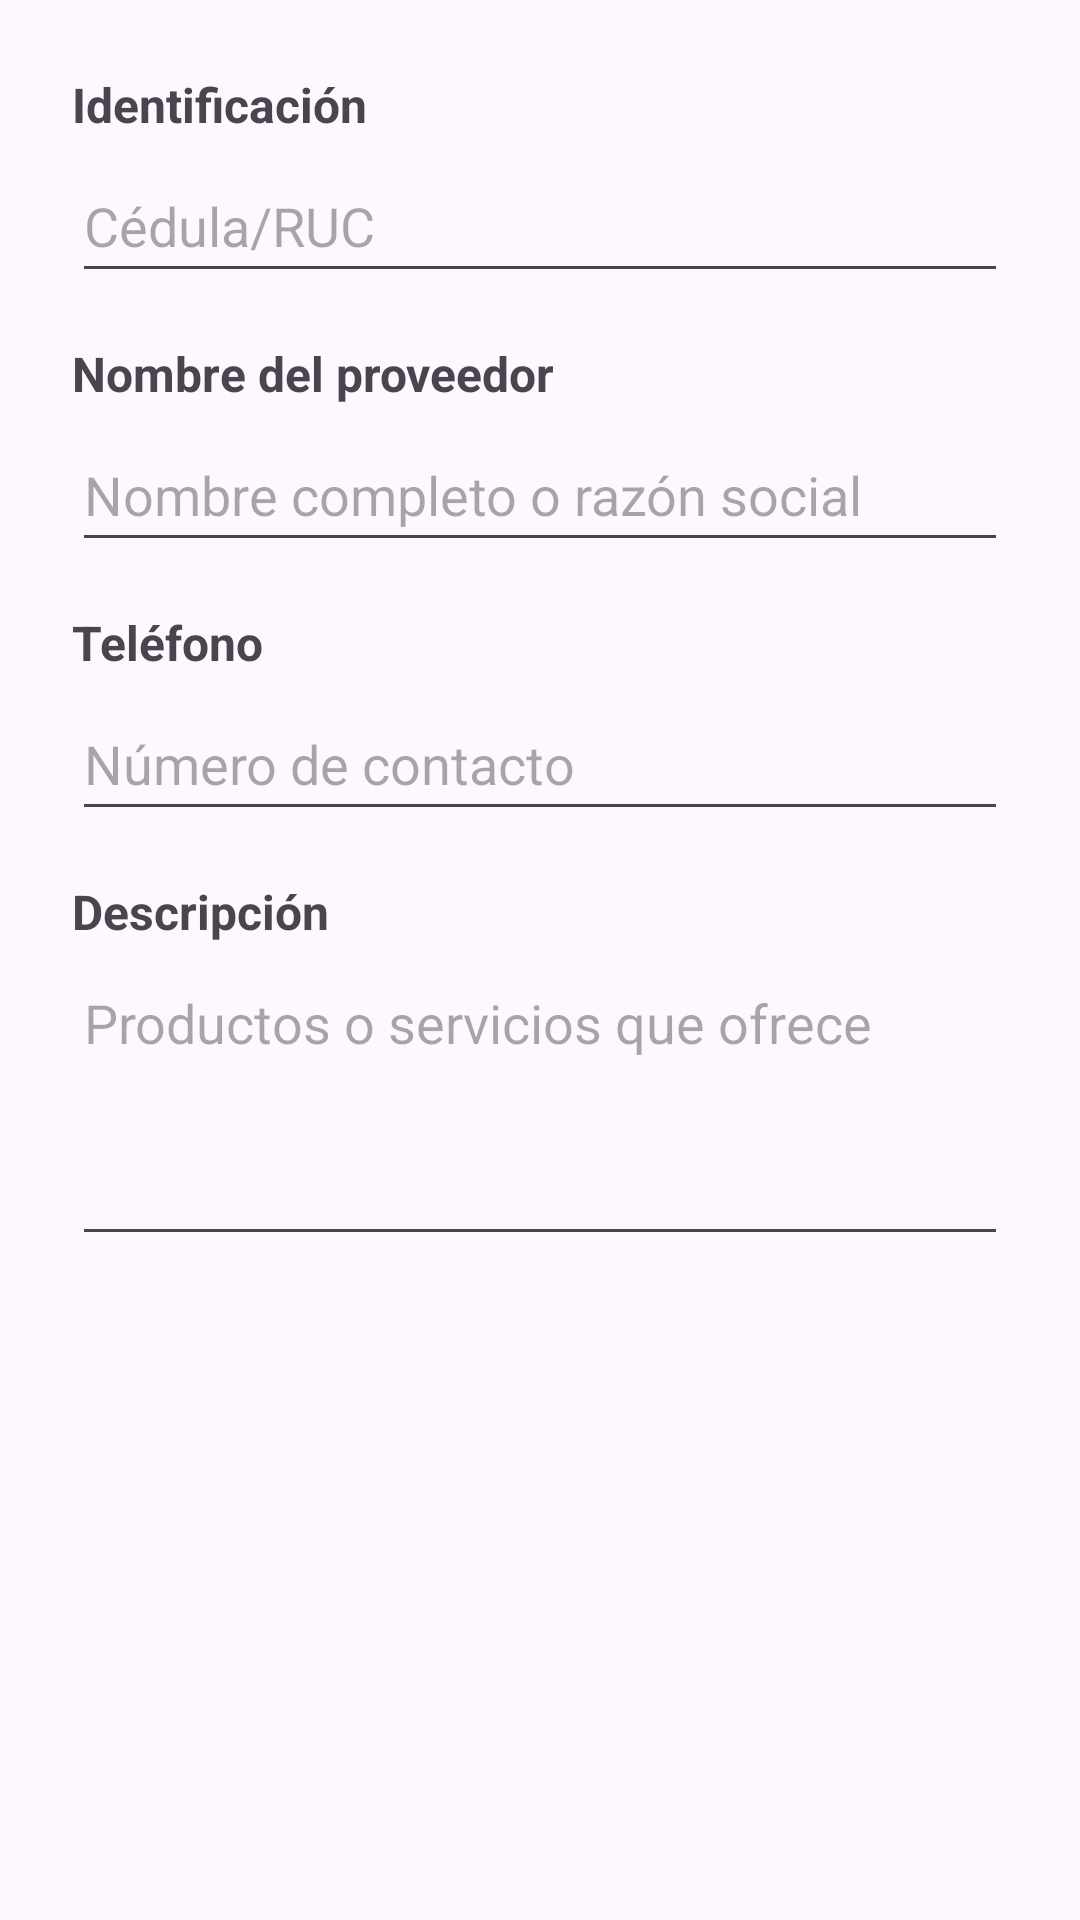

Reconstruct the res/layout file that produces this screen, plus the resources it refers to.
<!-- AndroidManifest.xml: application theme Theme.FixMyRide -->
<!-- res/layout/dialog_agregar_proveedor.xml -->
<?xml version="1.0" encoding="utf-8"?>
<ScrollView xmlns:android="http://schemas.android.com/apk/res/android"
    android:layout_width="match_parent"
    android:layout_height="wrap_content"
    android:fillViewport="true">

    <LinearLayout
        android:layout_width="match_parent"
        android:layout_height="wrap_content"
        android:orientation="vertical"
        android:padding="24dp">

        <TextView
            android:layout_width="match_parent"
            android:layout_height="wrap_content"
            android:text="Identificación"
            android:textSize="16sp"
            android:textStyle="bold"
            android:layout_marginBottom="4dp"/>

        <EditText
            android:id="@+id/etIdentificacion"
            android:layout_width="match_parent"
            android:layout_height="wrap_content"
            android:hint="Cédula/RUC"
            android:inputType="number"
            android:layout_marginBottom="16dp"
            android:minHeight="48dp"/>

        <TextView
            android:layout_width="match_parent"
            android:layout_height="wrap_content"
            android:text="Nombre del proveedor"
            android:textSize="16sp"
            android:textStyle="bold"
            android:layout_marginBottom="4dp"/>

        <EditText
            android:id="@+id/etNombreProveedor"
            android:layout_width="match_parent"
            android:layout_height="wrap_content"
            android:hint="Nombre completo o razón social"
            android:inputType="textPersonName"
            android:layout_marginBottom="16dp"
            android:minHeight="48dp"/>

        <TextView
            android:layout_width="match_parent"
            android:layout_height="wrap_content"
            android:text="Teléfono"
            android:textSize="16sp"
            android:textStyle="bold"
            android:layout_marginBottom="4dp"/>

        <EditText
            android:id="@+id/etTelefonoProveedor"
            android:layout_width="match_parent"
            android:layout_height="wrap_content"
            android:hint="Número de contacto"
            android:inputType="phone"
            android:layout_marginBottom="16dp"
            android:minHeight="48dp"/>

        <TextView
            android:layout_width="match_parent"
            android:layout_height="wrap_content"
            android:text="Descripción"
            android:textSize="16sp"
            android:textStyle="bold"
            android:layout_marginBottom="4dp"/>

        <EditText
            android:id="@+id/etDescripcionProveedor"
            android:layout_width="match_parent"
            android:layout_height="wrap_content"
            android:hint="Productos o servicios que ofrece"
            android:inputType="textMultiLine"
            android:minLines="3"
            android:gravity="top"
            android:minHeight="100dp"/>
    </LinearLayout>
</ScrollView>
<!-- resources referenced by this layout -->
<resources>
  <style name="Theme.FixMyRide" parent="Base.Theme.FixMyRide" />
  <style name="Base.Theme.FixMyRide" parent="Theme.Material3.DayNight.NoActionBar">
          
          
          <item name="colorPrimary">#0064A0</item>
      </style>
</resources>
